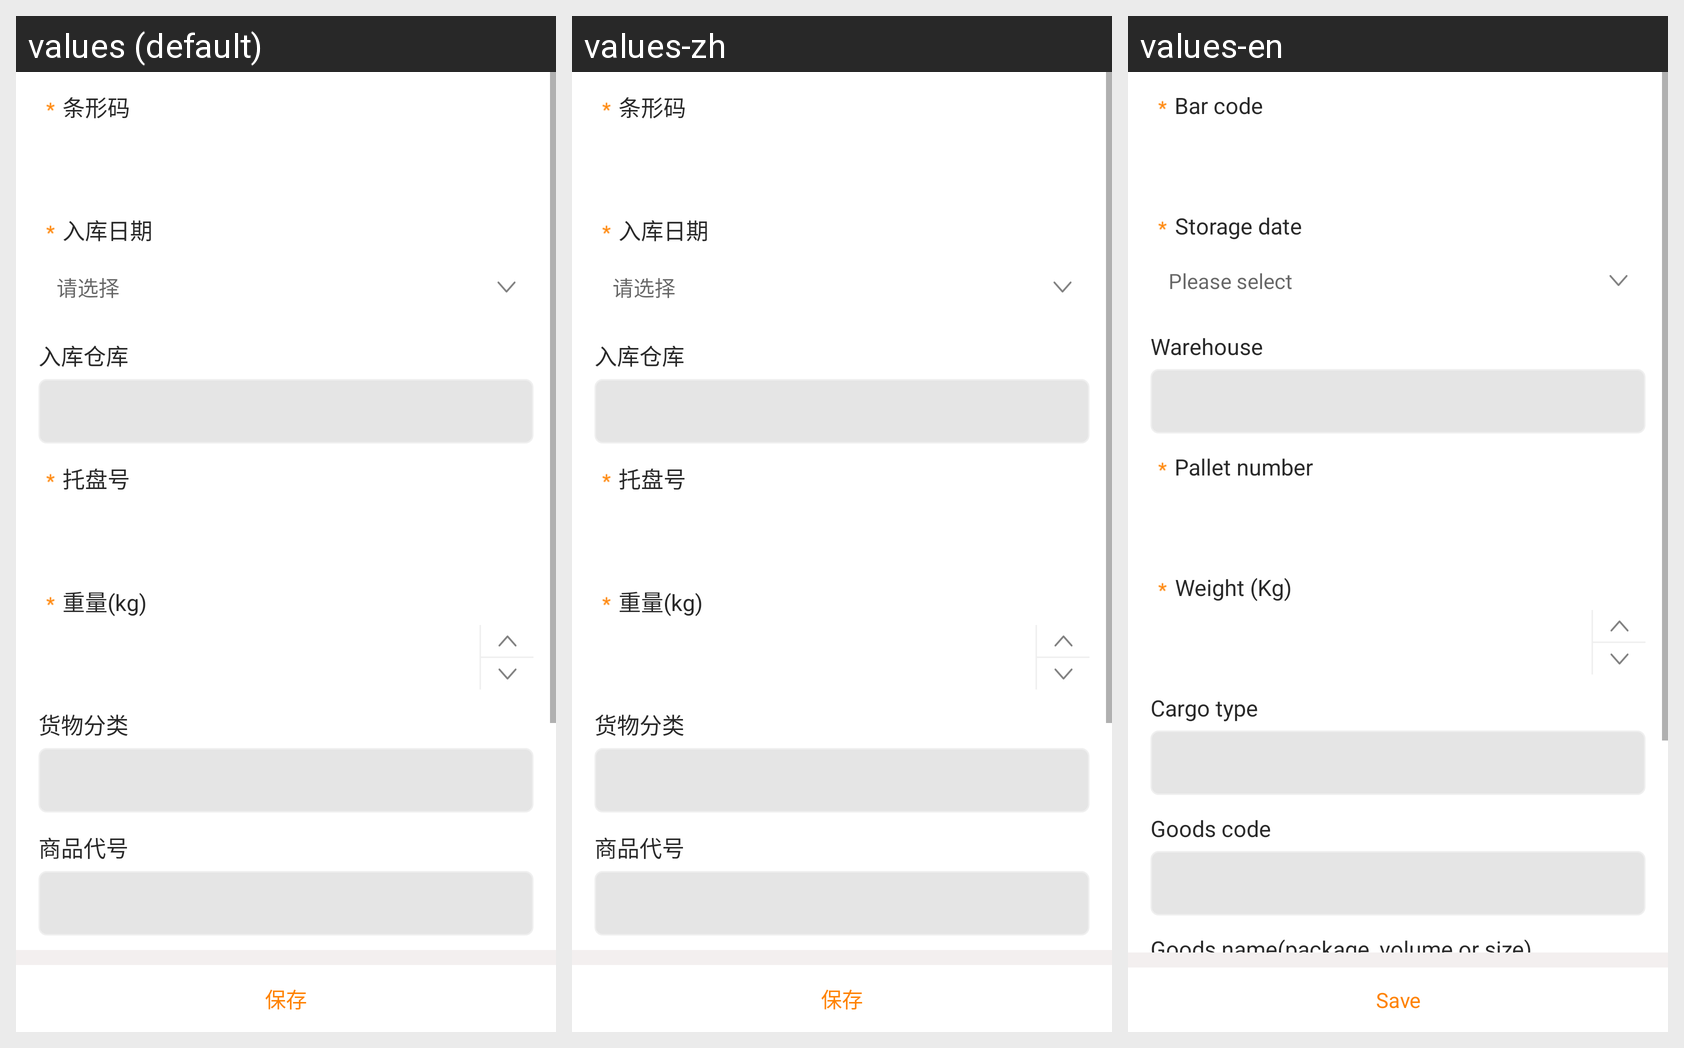

The Android screen above is rendered under several locales of the same app. Produce the string resources it draws, with the default and per-locale values.
Android screen res/layout/fra_add_rk.xml rendered under 3 locales, left to right: values (default), values-zh, values-en. Device: Nexus 5 (rendered at 1080×1920; each locale shown at half size, 540×960, under a caption strip naming it); theme AppTheme.
Strings drawn on this screen, with the default value and each locale's value (text and hints the layout hard-codes, and strings that could not be matched under every locale, appear in the picture but are not listed):

txm
  values: 条形码
  values-zh: 条形码
  values-en: Bar code

rkrq
  values: 入库日期
  values-zh: 入库日期
  values-en: Storage date

qxz
  values: 请选择
  values-zh: 请选择
  values-en: Please select

rkck
  values: 入库仓库
  values-zh: 入库仓库
  values-en: Warehouse

tph
  values: 托盘号
  values-zh: 托盘号
  values-en: Pallet number

zhongliang
  values: 重量(kg)
  values-zh: 重量(kg)
  values-en: Weight (Kg)

hwfl
  values: 货物分类
  values-zh: 货物分类
  values-en: Cargo type

spdh
  values: 商品代号
  values-zh: 商品代号
  values-en: Goods code

save
  values: 保存
  values-zh: 保存
  values-en: Save
